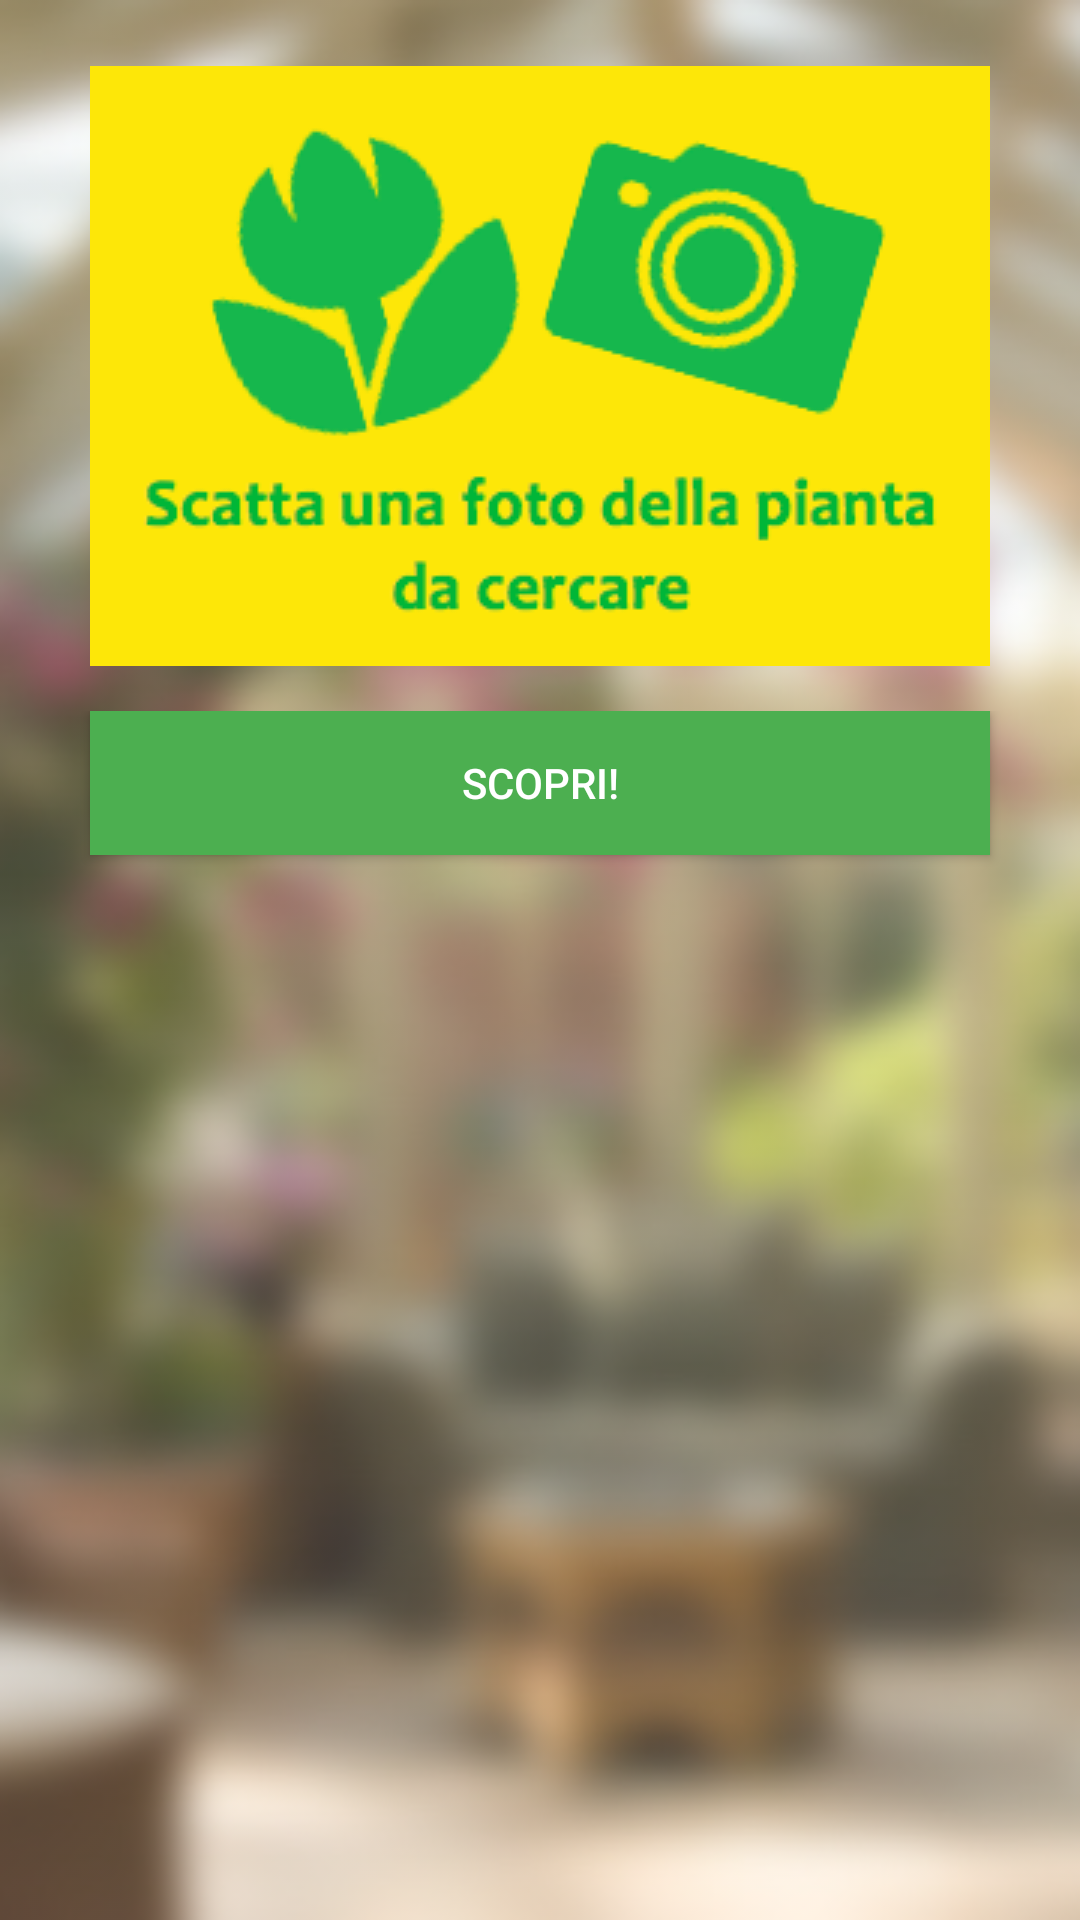

Android layout source for this screen:
<!-- AndroidManifest.xml: application theme AppTheme -->
<!-- res/layout/activity_visual_search.xml -->
<ScrollView xmlns:android="http://schemas.android.com/apk/res/android"
    xmlns:tools="http://schemas.android.com/tools"
    android:layout_width="fill_parent"
    android:layout_height="fill_parent"
    android:paddingLeft="12dp"
    android:paddingRight="12dp"
    android:paddingTop="12dp"
    android:paddingBottom="12dp"
    android:background="@drawable/sfondo"
    tools:context=".VisualSearch" >

    <LinearLayout xmlns:android="http://schemas.android.com/apk/res/android"
        android:layout_width="fill_parent"
        android:layout_height="fill_parent"
        android:orientation="vertical">

        <RelativeLayout xmlns:android="http://schemas.android.com/apk/res/android"
            android:layout_width="fill_parent"
            android:layout_height="fill_parent"
            android:id="@+id/relative"
            android:paddingLeft="10dp"
            android:paddingRight="10dp"
            android:paddingTop="10dp"
            android:paddingBottom="10dp">
            <ImageView
                android:id="@+id/scegli"
                android:layout_width="300dp"
                android:layout_height="200dp"
                android:src="@drawable/sceglifoto"
                android:layout_centerHorizontal="true"
                android:elevation="3dp" />
        </RelativeLayout>

        <RelativeLayout xmlns:android="http://schemas.android.com/apk/res/android"
            android:layout_width="fill_parent"
            android:layout_height="fill_parent"
            android:paddingLeft="12dp"
            android:paddingRight="12dp"
            android:paddingTop="5dp"
            >

            <Button
                android:layout_width="300dp"
                android:layout_height="fill_parent"
                android:id ="@+id/cerca"
                android:text="SCOPRI!"
                android:textColor="#FFFFFF"
                android:background="#4CAF50"
                android:layout_alignLeft="@+id/text"
                android:layout_alignStart="@+id/text"
                android:layout_alignParentTop="true">
            </Button>

            <TextView
                android:layout_width="300dp"
                android:layout_height="fill_parent"
                android:id ="@+id/text"
                android:layout_centerHorizontal="true"
                android:textAppearance="?android:attr/textAppearanceSmall"
                android:layout_below="@+id/cerca"
                android:paddingTop="10dp"

                android:layout_alignParentBottom="true" />

        </RelativeLayout>
    </LinearLayout>
</ScrollView>
<!-- resources referenced by this layout -->
<resources>
  <!-- drawable sceglifoto: png bitmap (drawable, 25712 bytes) -->
  <!-- drawable sfondo: png bitmap (drawable, 417471 bytes) -->
  <style name="AppTheme" parent="Theme.AppCompat.Light.DarkActionBar">
          
          <item name="colorPrimary">@color/colorPrimary</item>
          <item name="colorAccent">@color/colorAccent</item>
          <item name="colorPrimaryDark">@color/colorPrimaryDark</item>
      </style>
  <color name="colorPrimary">#4CAF50</color>
  <color name="colorAccent">#FFEB3B</color>
  <color name="colorPrimaryDark">#388E3C</color>
</resources>
